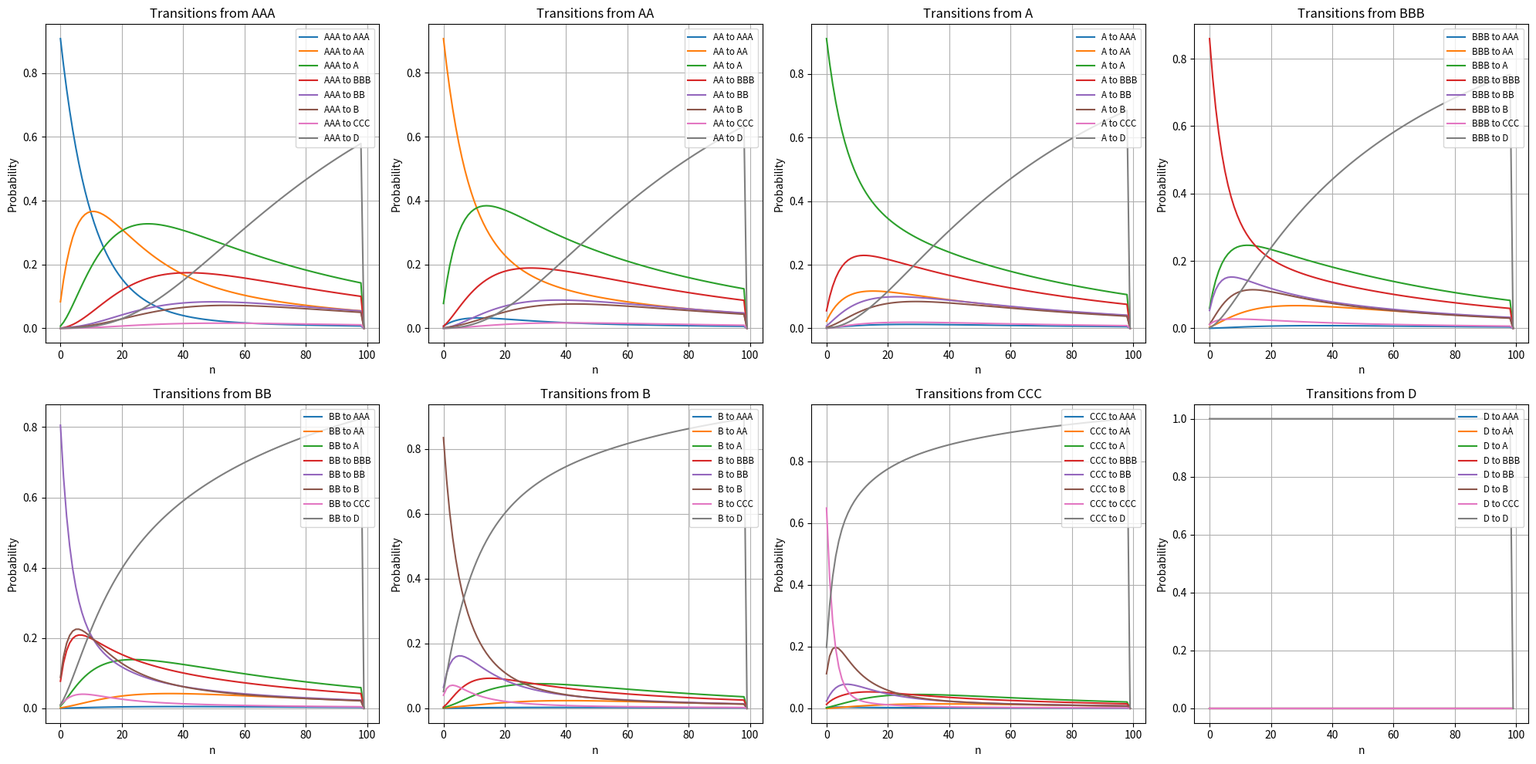
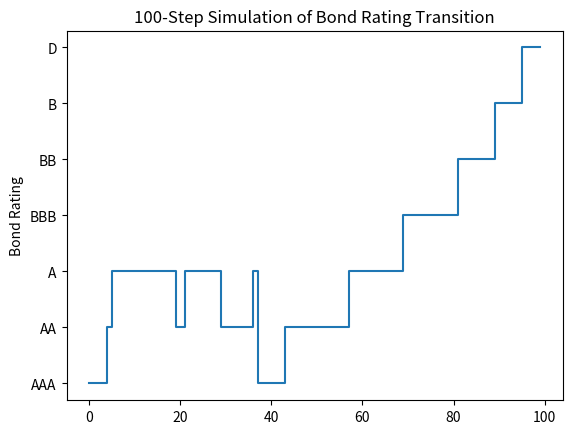

Write Python code to recreate these figures, in order.
import pandas as pd
import numpy as np
import matplotlib.pyplot as plt
import seaborn as sns

T = 100
n = 8

# Initialize storage for results
P = np.zeros((T, n, n), dtype=np.float64)

# Define the transition matrix Pmat
Pmat = np.array([
    [90.81, 8.33, 0.68, 0.06, 0.08, 0.02, 0.01, 0.01],
    [0.70, 90.65, 7.79, 0.64, 0.06, 0.13, 0.02, 0.01],
    [0.09, 2.27, 91.05, 5.52, 0.74, 0.26, 0.01, 0.06],
    [0.02, 0.33, 5.95, 85.93, 5.30, 1.17, 1.12, 0.18],
    [0.03, 0.14, 0.67, 7.73, 80.53, 8.84, 1.00, 1.06],
    [0.01, 0.11, 0.24, 0.43, 6.48, 83.46, 4.07, 5.20],
    [0.21, 0.00, 0.22, 1.30, 2.38, 11.24, 64.86, 19.79],
    [0.00, 0.00, 0.00, 0.00, 0.00, 0.00, 0.00, 100.00]
]) / 100  # Convert percentages to probabilities

# Ratings labels
ratings = ['AAA', 'AA', 'A', 'BBB', 'BB', 'B', 'CCC', 'D']

# Set the initial matrix
P[0] = Pmat

# Compute P^n for n = 2 to 100
for t in range(1,T-1):
    P[t] = np.matmul(P[t-1],Pmat)

# Create 8 plots, one for each initial state
fig, axes = plt.subplots(2, 4, figsize=(20, 10))
axes = axes.flatten()

for i in range(n):
    ax = axes[i]
    for j in range(n):
        ax.plot(range(T), P[:, i, j], label=f'{ratings[i]} to {ratings[j]}')
    ax.set_title(f'Transitions from {ratings[i]}')
    ax.set_xlabel('n')
    ax.set_ylabel('Probability')
    ax.grid(True)
    ax.legend(fontsize='small', loc='upper right')

plt.tight_layout()
plt.show()

# Set seed for reproducibility
np.random.seed(13)

# Simulation of the Markov chain
K = 100  # Number of steps
Y = np.zeros(K, dtype=int)  # Array to hold state transitions

# Start with 'AAA' which corresponds to index 0
Y[0] = 0

# Simulation of transitions
for k in range(1, K):
    j = np.random.choice(range(8), p=Pmat[Y[k-1]])
    Y[k] = j

# Mapping indices back to ratings
Y_rated = [ratings[i] for i in Y]

# Plot the sequence of transitions
plt.step(range(K), Y_rated, where='post')
plt.xlabel('')
plt.ylabel('Bond Rating')
plt.title('100-Step Simulation of Bond Rating Transition')
plt.show()

# Create a DataFrame for steps and transition probabilities
transition_data = []

for k in range(1, K):
    previous_state = ratings[Y[k-1]]
    next_state = ratings[Y[k]]
    transition_probability = Pmat[Y[k-1], Y[k]]
    transition_data.append({'Step': k, 'Previous State': previous_state, 'Next State': next_state, 
                            'Transition Probability': transition_probability})
    likelihood_sequence = np.prod(transition_probability)

pd.DataFrame(transition_data)

n_transient = 7  # Number of transient states
H = Pmat[:n_transient, :n_transient]  # Top-left submatrix

Z = np.linalg.inv(np.identity(H.shape[0])-H)
# Compute the expected number of transitions
expected_transitions = Z.sum(axis=1)  # Sum of rows in Z

print("Expected Number of Transitions Before Absorption:")
for i, val in enumerate(expected_transitions):
    print(f"From State {i+1}: {val:.4f}")

Q = np.zeros((n_transient, n_transient))  # Initialize Q matrix

# probabilities for transient states
for i in range(n_transient):
    for j in range(n_transient):
        if i == j:
            Q[i, j] = (Z[i, j] - 1) / Z[j, j]
        else:
            Q[i, j] = (Z[i, j]) / Z[j, j]

Q
